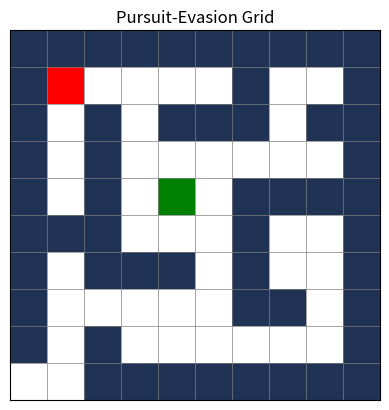

Source code (Python):
# Pursuit-Evasion Simulator
# Started: March 2026
#
# Goal: model the cops & robbers problem on a 2D grid
# Agent 1: Pursuer
# Agent 2: Evader
# Environment: grid with obstacles

import matplotlib.pyplot as plt
import numpy as np
import matplotlib.colors
import random as r
from collections import deque

class Grid:
    def __init__(self, rows: int, cols: int, walls: list[tuple]) -> None:
        self.rows = rows
        self.cols = cols
        self._walls = set(walls)
    
    def get_legal_move(self, position: tuple) -> list[tuple]:
        x, y = position
        possible_moves = [(x - 1, y), (x + 1, y), (x, y - 1), (x, y + 1)]
        legal_move = []
        for move in possible_moves:
            c_x, c_y = move
            if move not in self._walls:
                if 0 <= c_x <= self.rows - 1 and 0 <= c_y <= self.cols - 1:
                    legal_move.append(move)
                    
        return legal_move
    
    def bfs(self, start: tuple, goal: tuple) -> int:
        queue = deque([(start, 0)])
        visited_cells = {start}
        while queue:
            position, distance = queue.popleft()
            if position == goal:
                return distance
            for neighbor in self.get_legal_move(position):
                if neighbor not in visited_cells:
                    visited_cells.add(neighbor)
                    neighbor_distance = distance + 1
                    queue.append((neighbor, neighbor_distance))
        return float('inf')
    
    def is_connected(self, pos1: tuple, pos2: tuple) -> bool:
        return self.bfs(pos1, pos2) != float('inf')
    

class Agent:
    def __init__(self, position: tuple, speed: int, role: str) -> None:
        self.position = position
        self.speed = speed
        self._role = role.lower()

    def _manhattan(self, pos1: tuple, other_pos: tuple) -> int:
        distance = abs(pos1[0] - other_pos[0]) + abs(pos1[1] - other_pos[1])
        return distance

    def choose_move(self, legal_moves: list[tuple], other_pos: tuple, grid: Grid) -> tuple:
        if self._role == 'pursuer':
            chosen_move = min(legal_moves, key=lambda move: grid.bfs(move, other_pos))
        else:
            chosen_move = max(legal_moves, key=lambda move: (self._manhattan(move, other_pos),
                                                              len(grid.get_legal_move(move))))
        return chosen_move


class Game:
    def __init__(self, grid: Grid, pursuer: Agent, evader: Agent) -> None:
        self._grid = grid
        self.pursuer = pursuer
        self.evader = evader

    def is_caught(self) -> bool:
        return self.pursuer.position == self.evader.position
    
    def run(self) -> tuple:
        if not self._grid.is_connected(self.pursuer.position, self.evader.position):
            return (False, 'Never ran')
        max_turns = 1000
        turn = 0
        while not self.is_caught() and turn < max_turns:
            pursuer_position = self.pursuer.position
            evader_position = self.evader.position

            # Check legal moves of pursuer and evader
            pursuer_legal = self._grid.get_legal_move(pursuer_position)
            evader_legal = self._grid.get_legal_move(evader_position)

            self.pursuer.position = self.pursuer.choose_move(pursuer_legal, evader_position, self._grid)
            self.evader.position = self.evader.choose_move(evader_legal, pursuer_position, self._grid)

            turn += 1
        return (self.is_caught(), turn)
    

# Grid dimensions
ROWS = 10
COLUMNS = 10

# Create an empty grid (0 = free cell)
grid = np.zeros((ROWS, COLUMNS))

# Set obstacles
walls = [(0,0),(0,1),(0,2),(0,3),(0,4),(0,5),(0,6),(0,7),(0,8),(0,9),
         (1,0),(1,6),(1,9),(2,0),(2,2),(2,4),(2,5),(2,6),(2,8),(2,9),
         (3,0),(3,2),(3,9),(4,0),(4,2),(4,6),(4,7),(4,8),(4,9),(5,0),
         (5,1),(5,2),(5,6),(5,9),(6,0),(6,2),(6,3),(6,4),(6,6),(6,9),
         (7,0),(7,6),(7,7),(7,9),(8,0),(8,2),(8,9),(9,2),(9,9),(9,3),
         (9,4),(9,5),(9,6),(9,7),(9,8),(9,9)
         ]

# Create walls
for wall in walls:
    row, col = wall
    grid[row][col] = 1

grid[1][1] = 2 # pursuer
grid[4][4] = 3 # evader


# Colours
colours = ["white","#203354","red","green"]
cmap = matplotlib.colors.ListedColormap(colours)

# Draw the grid
fig, ax = plt.subplots()
ax.imshow(grid, cmap=cmap, vmin = 0, vmax = 3)

# Grid lines
for x in range(COLUMNS + 1):
    ax.axvline(x - 0.5, color="gray", linewidth = 0.5)
for y in range(ROWS + 1):
    ax.axhline(y - 0.5, color="gray", linewidth = 0.5)

ax.set_xticks([])
ax.set_yticks([])
ax.set_title("Pursuit-Evasion Grid")

# plt.show()

if __name__ == "__main__":
    grid = Grid(ROWS, COLUMNS, walls)
    pursuer = Agent((1,1), 1, "pursuer")
    evader = Agent((8,8), 1, "evader")
    game = Game(grid, pursuer, evader)
    # print(grid.is_connected((1,1), (4,4)))
    # print(grid.bfs((1,1), (4,4)))
    print(game.run())
